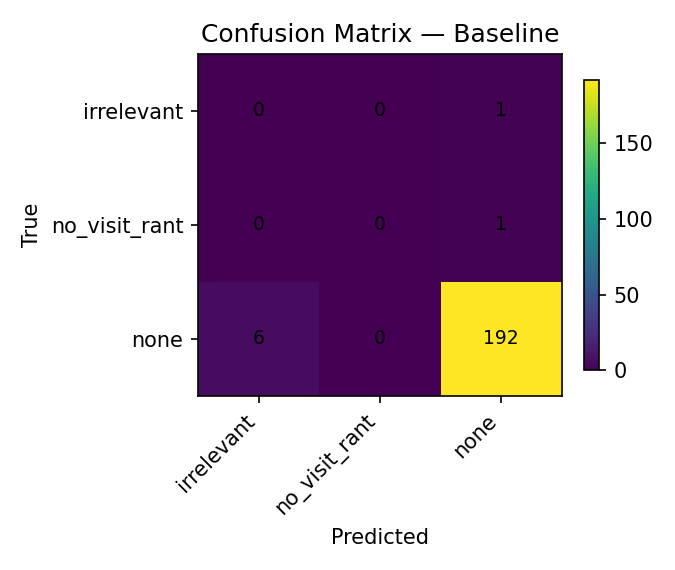

The table this chart was drawn from, first rows:
, irrelevant, no_visit_rant, none
irrelevant, 0, 0, 1
no_visit_rant, 0, 0, 1
none, 6, 0, 192
